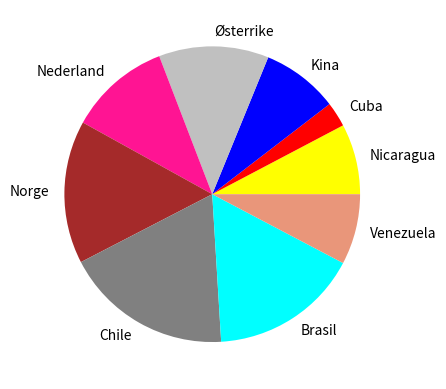

Here is the Python script that generated this plot:
from matplotlib import pyplot as plt
import numpy as np 

word1 = 2
word2 = 4
word3 = 6
word4 = -2
word5 = 10

# Oppgave 1
x = [word1, word2, word3, word4, word5]
print("Number list", x)

i = word1 + word2 + word3 + word4 + word5
print("The answer is:", i)

# Oppgave 2
numbers = [word1, word2, word3, word4, word5]
list.sort(numbers)
print("Numbers in order:", numbers)

# Oppgave 3
countries  = ["Nicaragua", "Cuba", "Kina", "Østerrike", "Nederland", "Norge", "Chile", "Brasil","Venezuela"]
konsumprisindeks = [3.4, 1.2, 3.7, 5.3, 4.9, 6.9, 8.1, 7.2, 3.4 ]
colors = [ "yellow", "red", "blue", "silver", "deeppink", "brown", "grey", "cyan", "darksalmon"]

y = np.array(konsumprisindeks)

plt.pie(y, labels = countries, colors = colors)
plt.show()

# Oppgave 4
sum = 0
t = 1
while t < 51:
    print(t)
    t += 1
    sum += t
print("Numbers from 1 to 50 added is:", sum)
